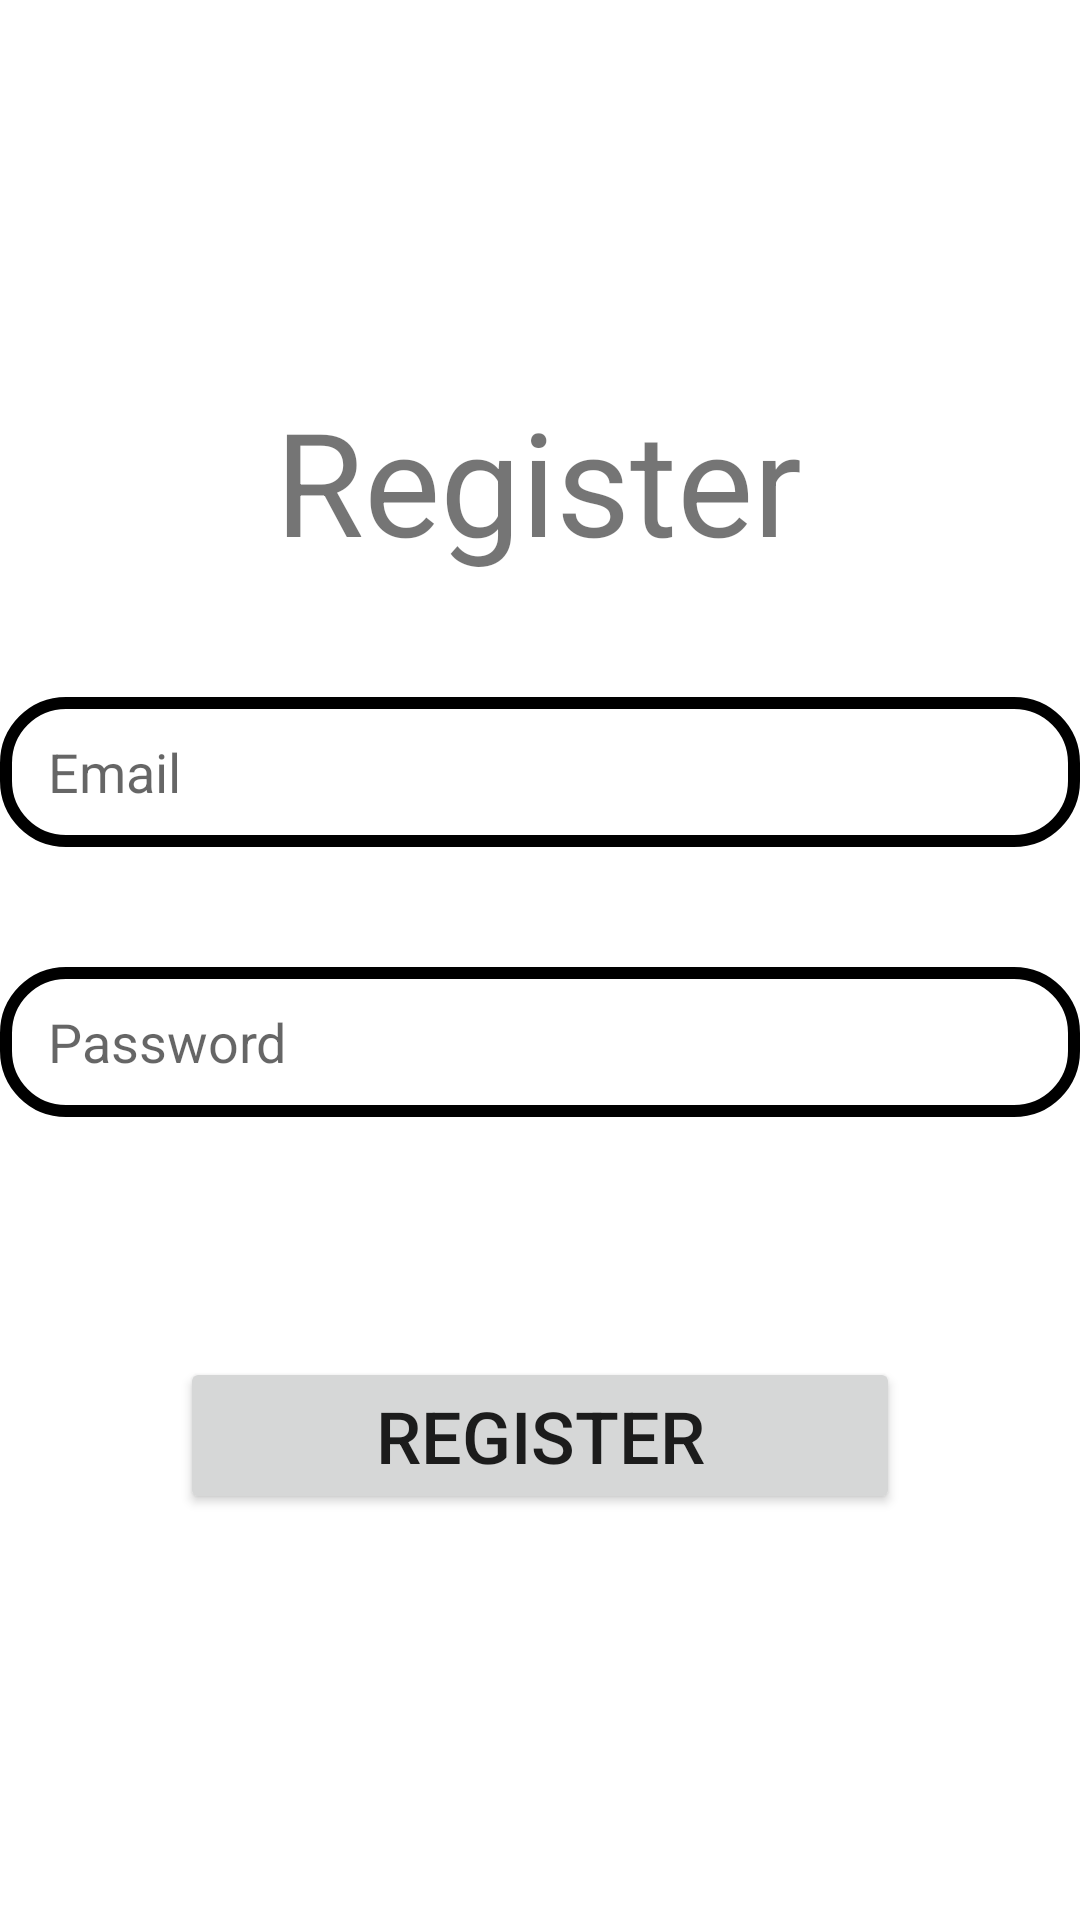

This screen was rendered from an Android layout file. Write that file and the resources it references.
<!-- AndroidManifest.xml: application theme Theme.GameAppAndroid -->
<!-- res/layout/activity_register.xml -->
<?xml version="1.0" encoding="utf-8"?>
<androidx.constraintlayout.widget.ConstraintLayout xmlns:android="http://schemas.android.com/apk/res/android"
    xmlns:app="http://schemas.android.com/apk/res-auto"
    xmlns:tools="http://schemas.android.com/tools"
    android:id="@+id/main"
    android:layout_width="match_parent"
    android:layout_height="match_parent"
    tools:context=".RegisterActivity">

    <TextView
        android:id="@+id/textViewRegisterCaption"
        android:layout_width="wrap_content"
        android:layout_height="wrap_content"
        android:layout_marginTop="128dp"
        android:text="@string/RegisterCaption"
        android:textSize="48sp"
        app:layout_constraintEnd_toEndOf="parent"
        app:layout_constraintHorizontal_bias="0.497"
        app:layout_constraintStart_toStartOf="parent"
        app:layout_constraintTop_toTopOf="parent" />

    <EditText
        android:id="@+id/editTextREmailInput"
        android:layout_width="0dp"
        android:layout_height="50dp"
        android:layout_marginTop="40dp"
        android:background="@drawable/rounded_rectangle"
        android:hint="@string/EmailCaption"
        android:paddingStart="16dp"
        android:paddingEnd="16dp"
        android:paddingTop="10dp"
        android:paddingBottom="10dp"
        app:layout_constraintEnd_toEndOf="parent"
        app:layout_constraintStart_toStartOf="parent"
        app:layout_constraintHorizontal_bias="0.5"
        app:layout_constraintTop_toBottomOf="@+id/textViewRegisterCaption" />

    <EditText
        android:id="@+id/editTextRPasswordInput"
        android:layout_width="0dp"
        android:layout_height="50dp"
        android:layout_marginTop="40dp"
        android:background="@drawable/rounded_rectangle"
        android:hint="@string/PasswordCaption"
        android:paddingStart="16dp"
        android:paddingEnd="16dp"
        android:paddingTop="10dp"
        android:paddingBottom="10dp"
        app:layout_constraintEnd_toEndOf="parent"
        app:layout_constraintStart_toStartOf="parent"
        app:layout_constraintHorizontal_bias="0.5"
        android:inputType="textPassword"
        app:layout_constraintTop_toBottomOf="@+id/editTextREmailInput" />

    <Button
        android:id="@+id/buttonCommitRegister"
        android:layout_width="wrap_content"
        android:layout_height="wrap_content"
        android:layout_marginTop="80dp"
        android:width="240dp"
        android:text="@string/RegisterCaption"
        android:textSize="24sp"
        app:layout_constraintEnd_toEndOf="parent"
        app:layout_constraintStart_toStartOf="parent"
        app:layout_constraintTop_toBottomOf="@+id/editTextRPasswordInput" />

</androidx.constraintlayout.widget.ConstraintLayout>
<!-- resources referenced by this layout -->
<resources>
  <!-- drawable rounded_rectangle (drawable) -->
  <?xml version="1.0" encoding="utf-8"?>
  <shape xmlns:android="http://schemas.android.com/apk/res/android" android:shape="rectangle">
      <corners android:radius="20dp"/>
      <stroke android:width="4dp" android:color="@color/black"/>
  </shape>
  <string name="EmailCaption">Email</string>
  <string name="PasswordCaption">Password</string>
  <string name="RegisterCaption">Register</string>
  <style name="Theme.GameAppAndroid" parent="Theme.MaterialComponents.DayNight.DarkActionBar">
          
          <item name="colorPrimary">@color/purple_500</item>
          <item name="colorPrimaryVariant">@color/purple_700</item>
          <item name="colorOnPrimary">@color/white</item>
          
          <item name="colorSecondary">@color/teal_200</item>
          <item name="colorSecondaryVariant">@color/teal_700</item>
          <item name="colorOnSecondary">@color/black</item>
          
          <item name="android:statusBarColor">?attr/colorPrimaryVariant</item>
          
      </style>
  <!-- not gathered from this repository: default colours our renderer supplied (Android Studio template values) -->
  <color name="purple_500">#FF6200EE</color>
  <color name="purple_700">#FF3700B3</color>
  <color name="teal_200">#FF03DAC5</color>
  <color name="teal_700">#FF018786</color>
  <color name="black">#FF000000</color>
  <color name="white">#FFFFFFFF</color>
</resources>
